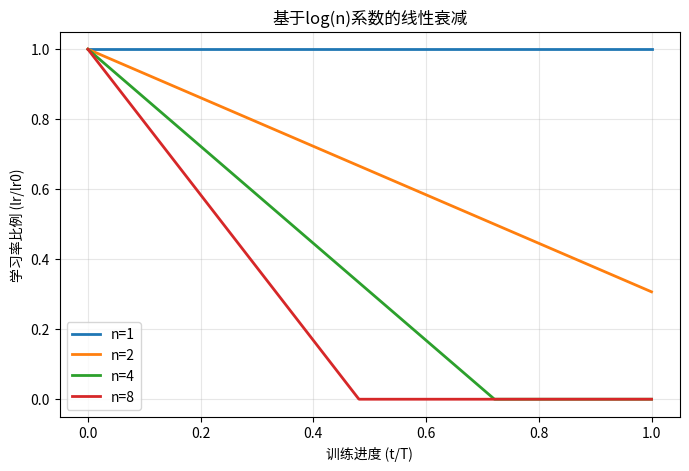

Write Python code to recreate this figure.
import matplotlib.pyplot as plt
import numpy as np
from math import log

T = 1e6  # 总训练步数
n_values = [1, 2, 4, 8]
t = np.linspace(0, T, 1000)

plt.figure(figsize=(8,5))
for n in n_values:
    decay_rate = log(n) if n > 1 else 0
    lr = np.maximum(1 - (decay_rate * t)/T, 0)
    plt.plot(t/T, lr, label=f'n={n}', lw=2)

plt.title("基于log(n)系数的线性衰减")
plt.xlabel('训练进度 (t/T)')
plt.ylabel('学习率比例 (lr/lr0)')
plt.grid(True, alpha=0.3)
plt.legend()
plt.show()